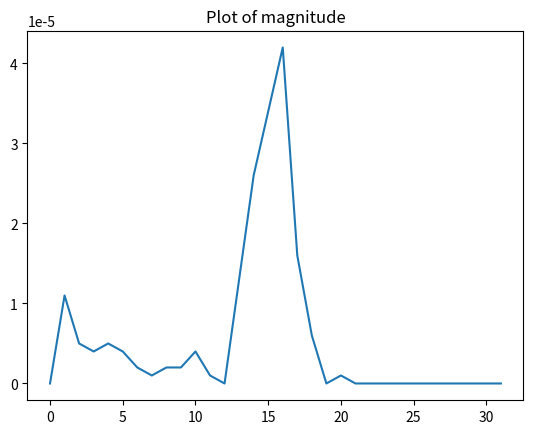
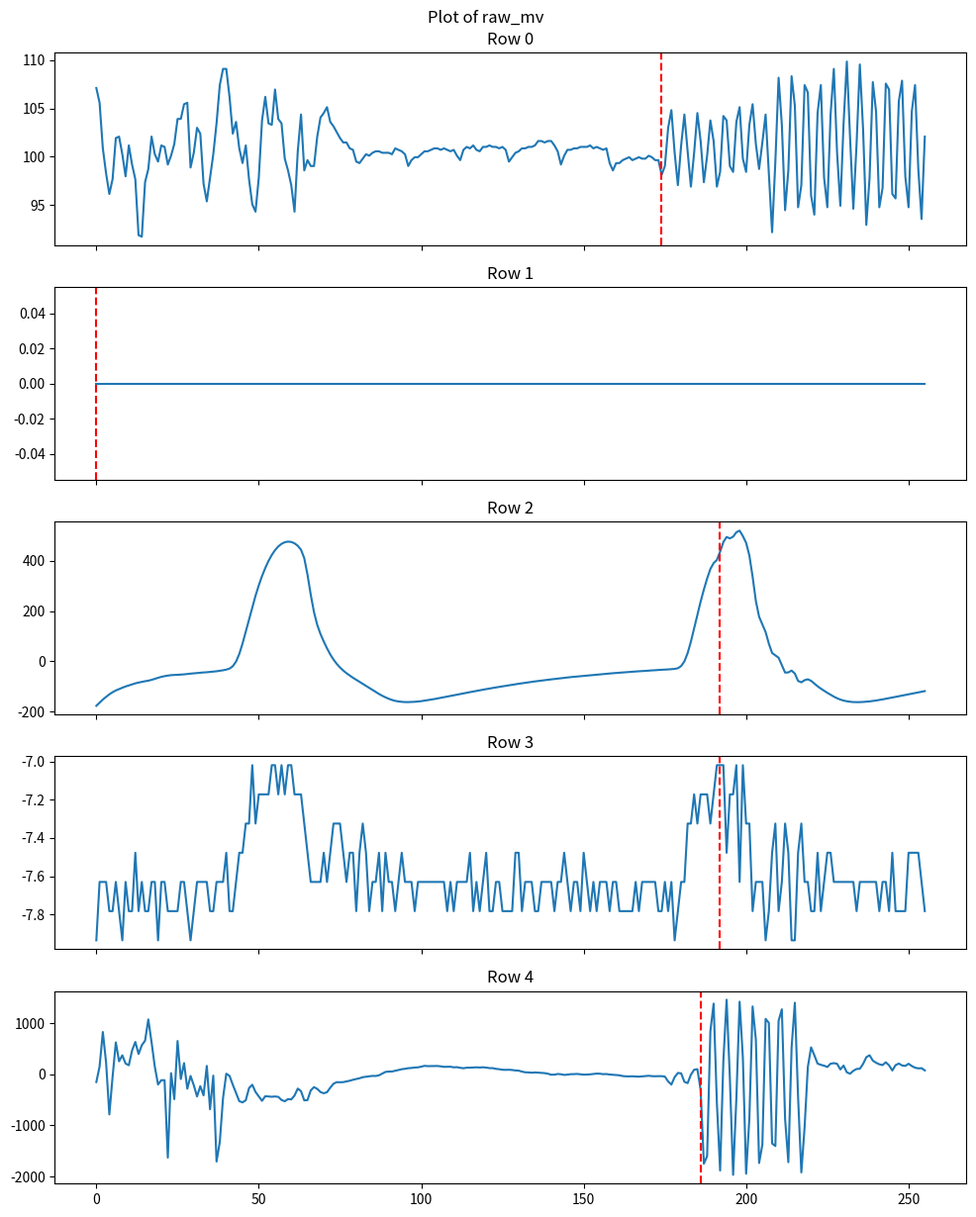
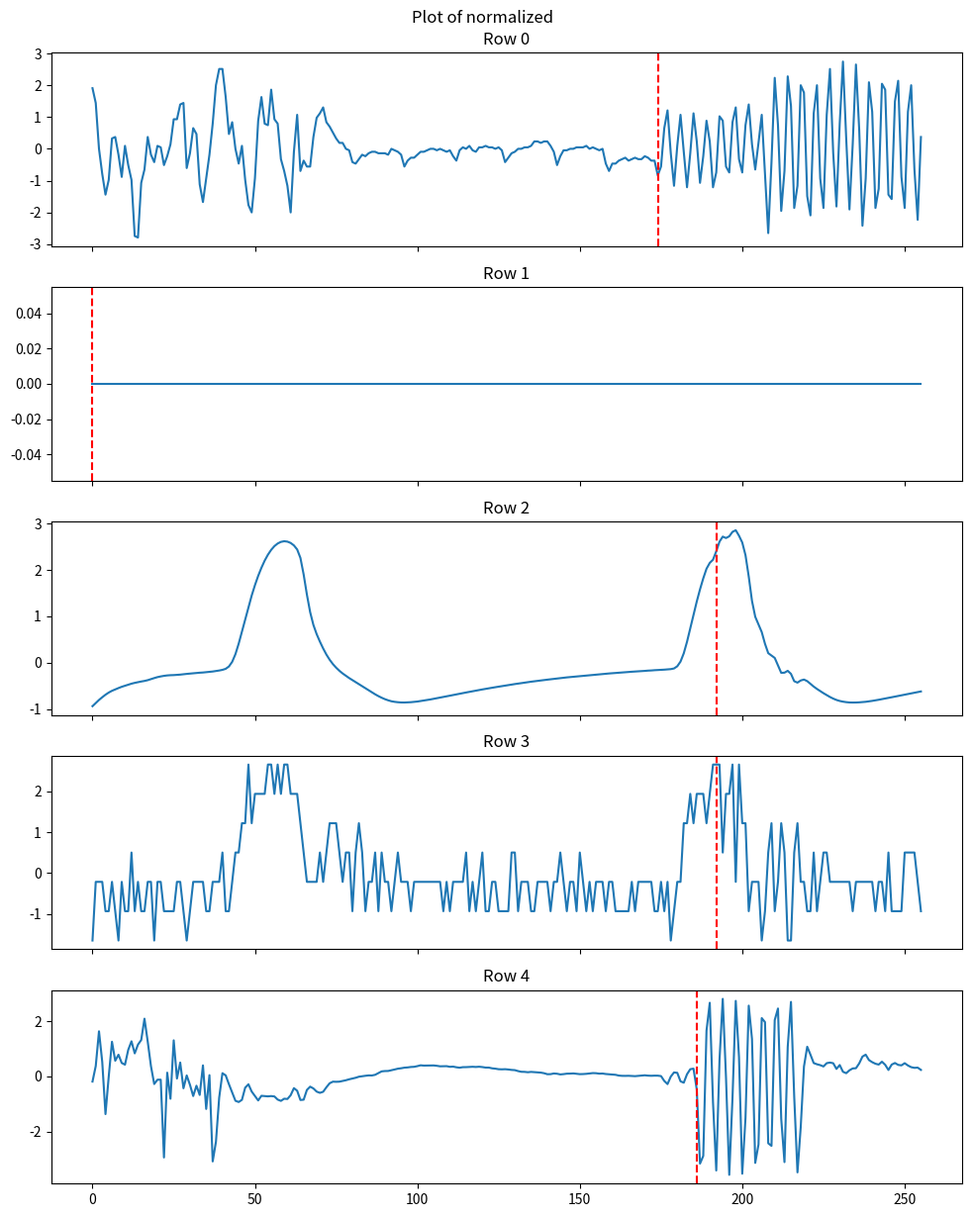
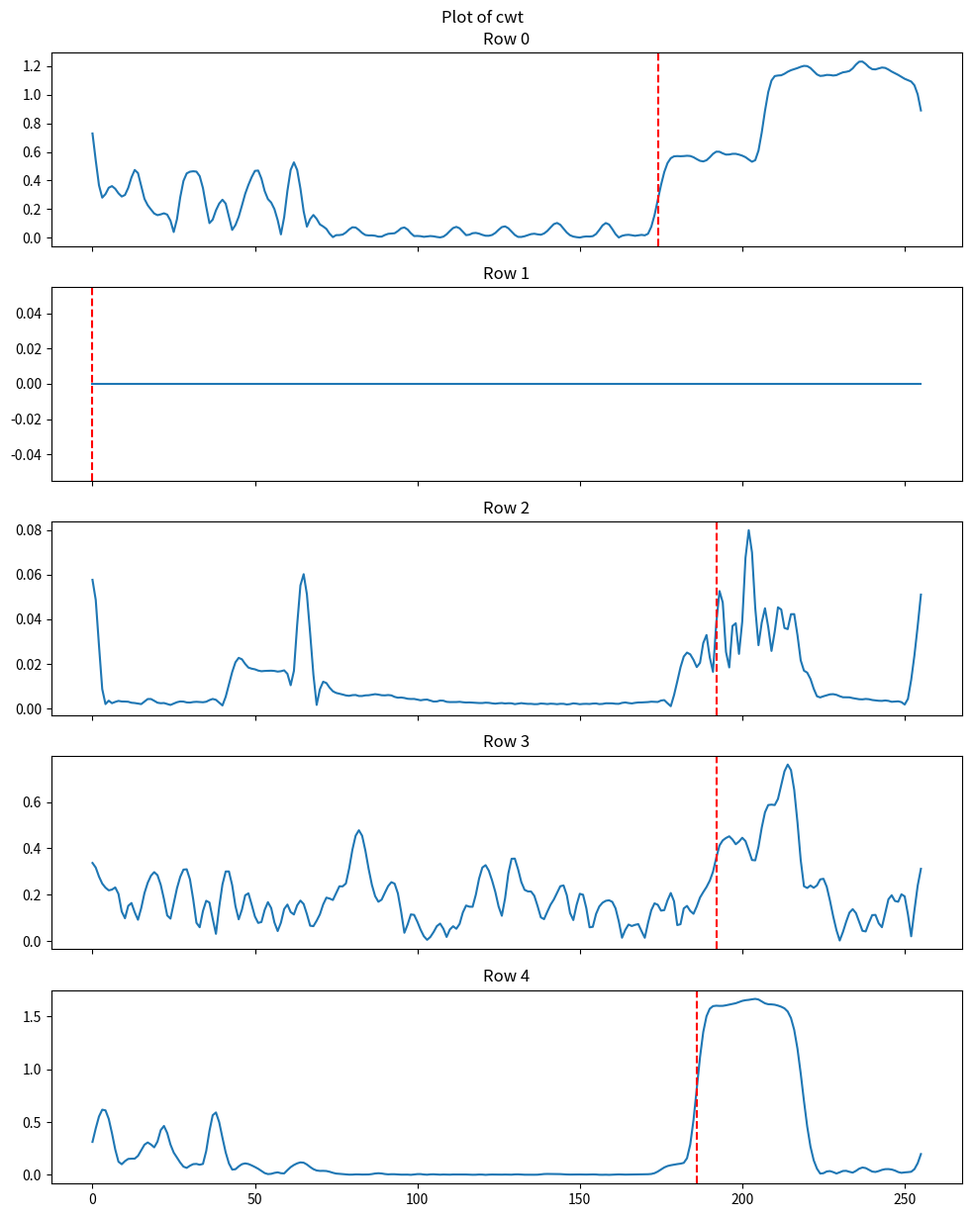
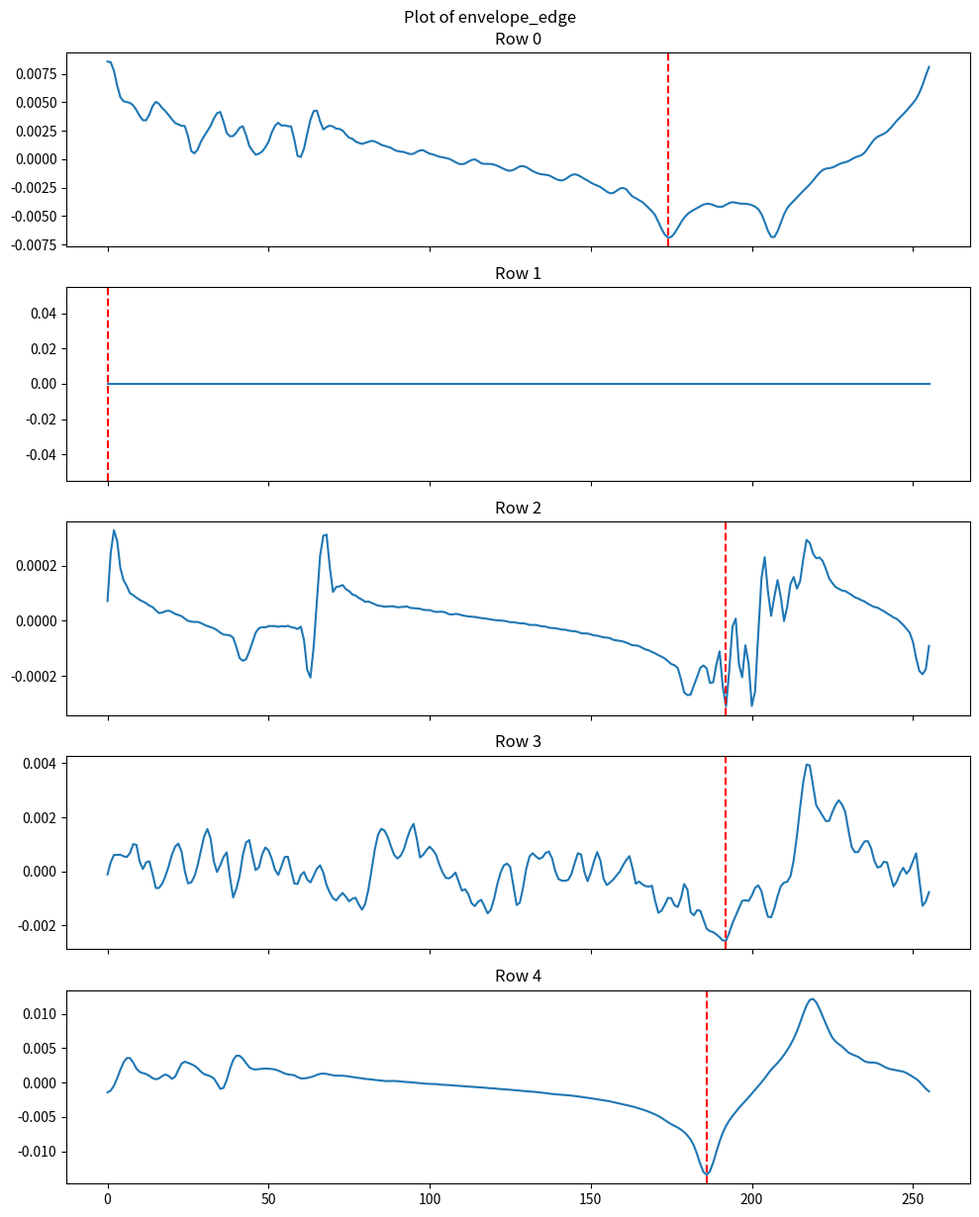

These charts were generated, in order, by the following Python code:
import matplotlib.pyplot as plt
import numpy as np
from scipy.signal import find_peaks

fs = 125_000 #Hz

def find_and_plot_envelope_edge_peaks(envelope_edge):
    """Find all peaks in an envelope-edge signal and plot them as red dots."""
    envelope_edge = np.asarray(envelope_edge)

    peak_kwargs = {"distance": 5}
    peak_kwargs["prominence"] = 1000
    peak_kwargs["height"] = np.max(envelope_edge) * 0.71

    peak_indices, _ = find_peaks(envelope_edge, **peak_kwargs)
    plt.plot(peak_indices, -envelope_edge[peak_indices], "ro", label="Peaks")
    return peak_indices

def plot_idx_line(idx, color="red", label=None):
    """Plot one vertical line at the specified index."""
    plt.axvline(x=idx, color=color, linestyle="--", label=label)

dump = {
	"magnitude" : [0.000000,0.000011,0.000005,0.000004,0.000005,0.000004,0.000002,0.000001,0.000002,0.000002,0.000004,0.000001,0.000000,0.000013,0.000026,0.000034,0.000042,0.000016,0.000006,0.000000,0.000001,0.000000,0.000000,0.000000,0.000000,0.000000,0.000000,0.000000,0.000000,0.000000,0.000000,0.000000]
,	"raw_mv" : [
	[107.125205,105.599205,100.868606,98.274406,96.138000,97.664001,101.936805,102.089401,100.258201,97.969200,101.173805,99.190002,97.664001,91.865203,91.712600,97.358802,98.732200,102.089401,100.258201,99.495201,101.173805,101.021202,99.190002,100.105606,101.326400,103.920600,103.920600,105.446601,105.599205,98.884803,100.410804,103.005004,102.394599,97.206199,95.375000,97.816604,100.258201,103.462806,107.430404,109.109001,109.109001,106.209602,102.394599,103.615402,100.868606,99.342605,101.173805,97.664001,95.069801,94.306800,97.816604,103.768005,106.209602,103.462806,103.310203,106.972602,103.920600,103.462806,99.800399,98.579605,97.053604,94.306800,100.563400,104.378402,98.579605,99.647804,99.037406,99.037406,102.089401,104.073204,104.531005,105.141403,103.615402,103.157600,102.547203,101.936805,101.479003,101.479003,100.868606,100.716003,99.495201,99.342605,99.800399,100.258201,100.105606,100.410804,100.563400,100.563400,100.410804,100.410804,100.410804,100.258201,100.868606,100.716003,100.563400,100.258201,99.037406,99.647804,99.953002,99.953002,100.258201,100.563400,100.563400,100.716003,100.868606,100.868606,100.716003,100.868606,100.716003,100.563400,100.716003,100.105606,99.647804,100.716003,101.021202,100.868606,101.173805,100.716003,100.563400,101.021202,101.021202,101.173805,101.021202,101.021202,100.868606,101.021202,100.716003,99.495201,99.953002,100.410804,100.563400,100.868606,100.868606,101.021202,101.021202,101.173805,101.631607,101.631607,101.479003,101.631607,101.631607,101.173805,100.563400,99.190002,100.105606,100.716003,100.716003,100.868606,100.868606,101.021202,101.021202,101.021202,101.173805,100.868606,101.021202,100.868606,100.716003,100.868606,99.342605,98.579605,99.342605,99.342605,99.647804,99.800399,99.953002,99.647804,99.800399,99.953002,99.800399,99.800399,100.105606,99.953002,99.647804,99.647804,98.121803,99.037406,103.005004,104.836204,100.410804,97.053604,101.173805,104.378402,100.563400,96.901001,100.410804,104.531005,101.631607,97.358802,100.105606,103.768005,101.631607,96.901001,98.427001,104.225807,103.768005,99.037406,98.427001,103.615402,105.141403,99.800399,98.427001,103.310203,105.446601,101.326400,98.732200,101.479003,104.378402,98.274406,92.170402,99.495201,108.193405,103.310203,94.459404,98.579605,108.346000,105.294006,94.764602,97.053604,107.430404,106.667404,95.985404,94.001602,104.531005,107.430404,97.816604,94.764602,104.378402,109.109001,100.410804,94.917205,103.462806,109.872001,101.936805,94.611999,101.326400,109.566803,102.852401,92.933403,97.816604,107.735603,104.683601,94.764602,96.748405,107.583000,106.972602,96.138000,95.680206,105.751800,107.888206,97.969200,94.764602,104.683601,107.430404,98.732200,93.543800,102.089401],
	[0.000000,0.000000,0.000000,0.000000,0.000000,0.000000,0.000000,0.000000,0.000000,0.000000,0.000000,0.000000,0.000000,0.000000,0.000000,0.000000,0.000000,0.000000,0.000000,0.000000,0.000000,0.000000,0.000000,0.000000,0.000000,0.000000,0.000000,0.000000,0.000000,0.000000,0.000000,0.000000,0.000000,0.000000,0.000000,0.000000,0.000000,0.000000,0.000000,0.000000,0.000000,0.000000,0.000000,0.000000,0.000000,0.000000,0.000000,0.000000,0.000000,0.000000,0.000000,0.000000,0.000000,0.000000,0.000000,0.000000,0.000000,0.000000,0.000000,0.000000,0.000000,0.000000,0.000000,0.000000,0.000000,0.000000,0.000000,0.000000,0.000000,0.000000,0.000000,0.000000,0.000000,0.000000,0.000000,0.000000,0.000000,0.000000,0.000000,0.000000,0.000000,0.000000,0.000000,0.000000,0.000000,0.000000,0.000000,0.000000,0.000000,0.000000,0.000000,0.000000,0.000000,0.000000,0.000000,0.000000,0.000000,0.000000,0.000000,0.000000,0.000000,0.000000,0.000000,0.000000,0.000000,0.000000,0.000000,0.000000,0.000000,0.000000,0.000000,0.000000,0.000000,0.000000,0.000000,0.000000,0.000000,0.000000,0.000000,0.000000,0.000000,0.000000,0.000000,0.000000,0.000000,0.000000,0.000000,0.000000,0.000000,0.000000,0.000000,0.000000,0.000000,0.000000,0.000000,0.000000,0.000000,0.000000,0.000000,0.000000,0.000000,0.000000,0.000000,0.000000,0.000000,0.000000,0.000000,0.000000,0.000000,0.000000,0.000000,0.000000,0.000000,0.000000,0.000000,0.000000,0.000000,0.000000,0.000000,0.000000,0.000000,0.000000,0.000000,0.000000,0.000000,0.000000,0.000000,0.000000,0.000000,0.000000,0.000000,0.000000,0.000000,0.000000,0.000000,0.000000,0.000000,0.000000,0.000000,0.000000,0.000000,0.000000,0.000000,0.000000,0.000000,0.000000,0.000000,0.000000,0.000000,0.000000,0.000000,0.000000,0.000000,0.000000,0.000000,0.000000,0.000000,0.000000,0.000000,0.000000,0.000000,0.000000,0.000000,0.000000,0.000000,0.000000,0.000000,0.000000,0.000000,0.000000,0.000000,0.000000,0.000000,0.000000,0.000000,0.000000,0.000000,0.000000,0.000000,0.000000,0.000000,0.000000,0.000000,0.000000,0.000000,0.000000,0.000000,0.000000,0.000000,0.000000,0.000000,0.000000,0.000000,0.000000,0.000000,0.000000,0.000000,0.000000,0.000000,0.000000,0.000000,0.000000,0.000000,0.000000,0.000000,0.000000,0.000000,0.000000,0.000000,0.000000,0.000000,0.000000,0.000000,0.000000,0.000000,0.000000],
	[-176.710800,-164.044998,-151.989608,-141.307601,-131.236007,-122.690406,-115.670806,-110.177200,-104.836204,-99.800399,-95.527603,-91.102203,-87.439804,-84.235206,-81.488403,-78.894203,-76.605201,-73.553199,-69.280403,-65.312805,-61.497802,-58.751003,-56.462001,-54.783401,-53.867801,-53.410003,-52.494400,-51.578800,-50.052803,-48.679401,-47.458602,-46.237800,-45.169601,-43.948802,-43.185802,-41.965000,-41.049400,-39.218200,-37.234401,-35.250602,-32.656402,-28.536201,-19.227600,-0.763000,29.604400,71.111602,119.180603,168.775604,216.692001,261.861602,303.063598,339.992797,372.191406,400.422424,423.922821,443.150421,457.952606,468.329406,474.738616,477.332824,475.806823,470.465820,460.699401,444.676422,411.257019,345.333801,265.676605,196.091003,145.275207,108.956405,79.199401,52.189201,27.925800,7.477400,-9.766400,-24.110801,-36.318801,-47.000801,-56.309402,-65.160202,-73.248001,-81.793602,-89.576202,-97.511405,-105.599205,-113.687004,-121.622207,-129.557403,-136.729599,-143.138809,-148.785003,-153.363006,-157.178009,-159.467010,-160.993011,-161.908599,-162.061203,-161.603408,-160.840408,-159.619598,-158.246200,-156.262405,-154.583801,-152.447402,-150.005798,-147.564209,-145.122604,-142.833602,-140.391998,-137.492599,-135.051010,-132.456802,-129.862609,-127.573600,-124.826805,-122.385200,-119.943603,-117.349403,-115.060401,-112.618804,-110.329803,-108.193405,-105.751800,-103.615402,-101.326400,-99.342605,-97.358802,-95.069801,-93.238601,-91.102203,-88.965805,-87.287200,-85.303405,-83.319602,-81.488403,-79.657203,-77.978599,-76.300003,-74.926605,-73.095405,-71.569404,-70.043403,-68.364799,-66.838798,-65.465400,-63.939403,-62.566001,-61.345203,-60.124401,-58.598403,-57.377601,-56.156803,-54.936000,-53.715202,-52.647003,-51.426200,-50.205402,-49.289802,-48.221603,-47.000801,-46.085201,-44.864402,-44.101402,-43.185802,-42.117603,-41.049400,-40.133800,-39.370800,-38.455200,-37.539600,-36.776599,-35.708400,-35.097999,-34.029800,-33.419399,-32.809001,-31.893400,-30.977800,-29.757001,-27.162801,-18.464601,0.152600,32.961601,78.589004,131.236007,185.714202,238.208602,286.430206,330.073822,368.223815,391.419006,404.084808,437.351623,475.501617,495.644805,489.998626,496.865631,514.414611,520.976440,499.154602,472.297027,421.939025,337.398620,240.650207,177.779006,147.106399,117.044204,70.653800,33.572002,23.958200,14.649601,-14.649601,-44.559200,-43.796199,-36.471401,-48.526802,-77.673400,-83.319602,-74.774002,-71.111602,-77.368202,-88.355400,-99.037406,-108.346000,-116.891601,-125.132003,-132.762008,-140.239410,-146.648605,-151.989608,-155.957199,-158.704010,-160.687805,-161.908599,-162.213806,-162.061203,-161.450805,-160.382598,-159.314407,-157.635803,-155.652008,-153.515609,-151.226608,-148.785003,-146.496002,-143.901809,-141.154998,-138.713409,-136.119201,-133.525009,-130.930801,-128.641799,-125.895004,-123.300804,-120.706604,-118.265007],
	[-7.935200,-7.630000,-7.630000,-7.630000,-7.782600,-7.782600,-7.630000,-7.782600,-7.935200,-7.630000,-7.782600,-7.782600,-7.477400,-7.782600,-7.630000,-7.782600,-7.782600,-7.630000,-7.630000,-7.935200,-7.630000,-7.630000,-7.782600,-7.782600,-7.782600,-7.782600,-7.630000,-7.630000,-7.782600,-7.935200,-7.782600,-7.630000,-7.630000,-7.630000,-7.630000,-7.782600,-7.782600,-7.630000,-7.630000,-7.630000,-7.477400,-7.782600,-7.782600,-7.630000,-7.477400,-7.477400,-7.324800,-7.324800,-7.019600,-7.324800,-7.172200,-7.172200,-7.172200,-7.172200,-7.019600,-7.019600,-7.172200,-7.019600,-7.172200,-7.019600,-7.019600,-7.172200,-7.172200,-7.172200,-7.324800,-7.477400,-7.630000,-7.630000,-7.630000,-7.630000,-7.477400,-7.630000,-7.477400,-7.324800,-7.324800,-7.324800,-7.477400,-7.630000,-7.477400,-7.477400,-7.782600,-7.477400,-7.324800,-7.477400,-7.782600,-7.630000,-7.630000,-7.477400,-7.782600,-7.477400,-7.630000,-7.630000,-7.782600,-7.630000,-7.477400,-7.630000,-7.630000,-7.630000,-7.782600,-7.630000,-7.630000,-7.630000,-7.630000,-7.630000,-7.630000,-7.630000,-7.630000,-7.630000,-7.782600,-7.630000,-7.782600,-7.630000,-7.630000,-7.630000,-7.630000,-7.477400,-7.782600,-7.630000,-7.782600,-7.630000,-7.477400,-7.782600,-7.782600,-7.630000,-7.630000,-7.782600,-7.782600,-7.782600,-7.782600,-7.477400,-7.477400,-7.782600,-7.630000,-7.630000,-7.630000,-7.782600,-7.782600,-7.630000,-7.630000,-7.630000,-7.630000,-7.782600,-7.630000,-7.630000,-7.477400,-7.630000,-7.782600,-7.630000,-7.630000,-7.782600,-7.477400,-7.630000,-7.782600,-7.630000,-7.782600,-7.630000,-7.630000,-7.630000,-7.782600,-7.630000,-7.630000,-7.782600,-7.782600,-7.782600,-7.782600,-7.782600,-7.630000,-7.782600,-7.630000,-7.630000,-7.630000,-7.630000,-7.630000,-7.782600,-7.782600,-7.630000,-7.782600,-7.630000,-7.935200,-7.782600,-7.630000,-7.630000,-7.324800,-7.324800,-7.172200,-7.324800,-7.172200,-7.172200,-7.172200,-7.324800,-7.172200,-7.019600,-7.019600,-7.019600,-7.477400,-7.172200,-7.172200,-7.019600,-7.630000,-7.019600,-7.324800,-7.324800,-7.782600,-7.630000,-7.630000,-7.630000,-7.935200,-7.782600,-7.477400,-7.324800,-7.782600,-7.630000,-7.324800,-7.477400,-7.935200,-7.935200,-7.477400,-7.324800,-7.630000,-7.630000,-7.782600,-7.782600,-7.477400,-7.782600,-7.630000,-7.477400,-7.477400,-7.630000,-7.630000,-7.630000,-7.630000,-7.630000,-7.630000,-7.630000,-7.782600,-7.630000,-7.630000,-7.630000,-7.630000,-7.630000,-7.630000,-7.782600,-7.630000,-7.630000,-7.782600,-7.477400,-7.782600,-7.782600,-7.782600,-7.782600,-7.477400,-7.477400,-7.477400,-7.477400,-7.630000,-7.782600],
	[-150.463607,152.752609,829.686218,234.241012,-784.364013,-51.273601,625.965209,255.910202,373.107025,212.266601,178.694610,468.176818,634.968627,399.659423,570.723999,660.147644,1075.372192,630.238037,148.632400,-198.227401,-113.992202,-113.839607,-1630.073242,23.195199,-485.115417,653.738403,-90.949600,220.354400,-281.394409,-30.825201,-213.640014,-432.468414,-231.189010,-411.714813,165.265808,-684.258422,-25.331600,-1706.678466,-1325.178466,-462.072814,12.971000,-29.909601,-202.347610,-363.951019,-524.944030,-548.902221,-506.326812,-269.339019,-203.415802,-344.723419,-431.705413,-518.077026,-427.890411,-434.299621,-438.725006,-433.078826,-440.403625,-501.443603,-526.927795,-484.505004,-489.693420,-416.140228,-278.037200,-329.768615,-509.684021,-503.427429,-313.440399,-249.348403,-284.598999,-346.096801,-370.055023,-349.301422,-261.403808,-183.272613,-152.142211,-154.583801,-151.989608,-137.950408,-124.521606,-106.209602,-92.017799,-76.300003,-55.699001,-46.237800,-37.692199,-30.214801,-31.588201,-18.617200,15.412600,48.374202,54.630802,56.156803,70.195999,85.303405,100.868606,109.109001,120.554000,125.437202,133.982803,137.340011,150.768798,166.791809,161.145599,162.671600,165.723602,164.197601,157.178009,147.106399,148.174606,150.005798,137.492599,141.154998,128.489212,120.096206,130.473007,131.083404,135.508804,138.103012,134.135406,139.018600,132.304199,122.537803,121.927406,107.888206,101.173805,90.644401,88.050201,90.644401,85.150802,76.757804,72.637603,54.020401,40.439003,38.760402,31.740800,38.150001,34.029800,30.367401,24.263401,12.513200,-6.714400,-5.646200,7.324800,2.441600,-10.834600,-5.035799,3.662400,4.883200,8.545599,2.594200,-5.493600,-3.815000,0.610400,8.850800,14.954800,12.665800,4.120200,6.256600,-3.052000,-7.782600,-13.123600,-18.312000,-33.266799,-38.607799,-39.370800,-37.692199,-41.965000,-44.864402,-38.760402,-30.825201,-27.925800,-34.640201,-37.387001,-34.792800,-35.250602,-43.185802,-138.560806,-199.600799,-53.562603,27.773201,20.295801,-145.427810,-172.285400,-7.324800,90.644401,101.784202,-303.368804,-1749.711669,-1599.858398,842.352050,1385.608032,-555.463989,-1883.389282,271.933197,1461.908081,-71.111602,-1968.540039,-468.787231,1422.689819,330.531616,-1946.413085,-860.053649,1329.756469,679.375244,-1735.977661,-1377.062500,1087.122436,1008.838623,-1353.409423,-1403.462280,1049.277587,1273.752197,-874.855834,-1720.107299,526.012207,1403.004394,-449.864807,-1920.318481,-1038.137817,143.596603,528.911621,374.175201,210.435409,186.935012,169.996398,144.207000,208.756805,219.896606,207.536010,96.138000,172.285400,40.744201,12.971000,69.432998,105.446601,109.719406,204.026214,336.330413,374.480407,269.186401,227.984405,197.311813,181.136199,237.140411,176.710800,75.689605,180.525802,211.656204,174.879608,165.418411,208.146408,163.129409,130.320404,117.196807,121.469604,77.520805]
],
"normalized" : [
	[1.907164,1.442180,0.000734,-0.789736,-1.440714,-0.975730,0.326222,0.372719,-0.185260,-0.882734,0.093730,-0.510747,-0.975730,-2.742664,-2.789164,-1.068727,-0.650243,0.372719,-0.185260,-0.417751,0.093730,0.047231,-0.510747,-0.231756,0.140227,0.930698,0.930698,1.395681,1.442180,-0.603743,-0.138760,0.651710,0.465715,-1.115226,-1.673205,-0.929231,-0.185260,0.791205,2.000160,2.511640,2.511640,1.628173,0.465715,0.837702,0.000734,-0.464248,0.093730,-0.975730,-1.766201,-1.998693,-0.929231,0.884201,1.628173,0.791205,0.744706,1.860664,0.930698,0.791205,-0.324755,-0.696740,-1.161723,-1.998693,-0.092263,1.070193,-0.696740,-0.371252,-0.557244,-0.557244,0.372719,0.977197,1.116693,1.302685,0.837702,0.698206,0.512214,0.326222,0.186726,0.186726,0.000734,-0.045764,-0.417751,-0.464248,-0.324755,-0.185260,-0.231756,-0.138760,-0.092263,-0.092263,-0.138760,-0.138760,-0.138760,-0.185260,0.000734,-0.045764,-0.092263,-0.185260,-0.557244,-0.371252,-0.278256,-0.278256,-0.185260,-0.092263,-0.092263,-0.045764,0.000734,0.000734,-0.045764,0.000734,-0.045764,-0.092263,-0.045764,-0.231756,-0.371252,-0.045764,0.047231,0.000734,0.093730,-0.045764,-0.092263,0.047231,0.047231,0.093730,0.047231,0.047231,0.000734,0.047231,-0.045764,-0.417751,-0.278256,-0.138760,-0.092263,0.000734,0.000734,0.047231,0.047231,0.093730,0.233226,0.233226,0.186726,0.233226,0.233226,0.093730,-0.092263,-0.510747,-0.231756,-0.045764,-0.045764,0.000734,0.000734,0.047231,0.047231,0.047231,0.093730,0.000734,0.047231,0.000734,-0.045764,0.000734,-0.464248,-0.696740,-0.464248,-0.464248,-0.371252,-0.324755,-0.278256,-0.371252,-0.324755,-0.278256,-0.324755,-0.324755,-0.231756,-0.278256,-0.371252,-0.371252,-0.836235,-0.557244,0.651710,1.209689,-0.138760,-1.161723,0.093730,1.070193,-0.092263,-1.208222,-0.138760,1.116693,0.233226,-1.068727,-0.231756,0.884201,0.233226,-1.208222,-0.743239,1.023697,0.884201,-0.557244,-0.743239,0.837702,1.302685,-0.324755,-0.743239,0.744706,1.395681,0.140227,-0.650243,0.186726,1.070193,-0.789736,-2.649668,-0.417751,2.232651,0.744706,-1.952194,-0.696740,2.279148,1.349184,-1.859197,-1.161723,2.000160,1.767668,-1.487210,-2.091689,1.116693,2.000160,-0.929231,-1.859197,1.070193,2.511640,-0.138760,-1.812698,0.791205,2.744131,0.326222,-1.905697,0.140227,2.651135,0.605210,-2.417177,-0.929231,2.093156,1.163190,-1.859197,-1.254719,2.046657,1.860664,-1.440714,-1.580207,1.488677,2.139655,-0.882734,-1.859197,1.163190,2.000160,-0.650243,-2.231184,0.372719],
	[0.000000,0.000000,0.000000,0.000000,0.000000,0.000000,0.000000,0.000000,0.000000,0.000000,0.000000,0.000000,0.000000,0.000000,0.000000,0.000000,0.000000,0.000000,0.000000,0.000000,0.000000,0.000000,0.000000,0.000000,0.000000,0.000000,0.000000,0.000000,0.000000,0.000000,0.000000,0.000000,0.000000,0.000000,0.000000,0.000000,0.000000,0.000000,0.000000,0.000000,0.000000,0.000000,0.000000,0.000000,0.000000,0.000000,0.000000,0.000000,0.000000,0.000000,0.000000,0.000000,0.000000,0.000000,0.000000,0.000000,0.000000,0.000000,0.000000,0.000000,0.000000,0.000000,0.000000,0.000000,0.000000,0.000000,0.000000,0.000000,0.000000,0.000000,0.000000,0.000000,0.000000,0.000000,0.000000,0.000000,0.000000,0.000000,0.000000,0.000000,0.000000,0.000000,0.000000,0.000000,0.000000,0.000000,0.000000,0.000000,0.000000,0.000000,0.000000,0.000000,0.000000,0.000000,0.000000,0.000000,0.000000,0.000000,0.000000,0.000000,0.000000,0.000000,0.000000,0.000000,0.000000,0.000000,0.000000,0.000000,0.000000,0.000000,0.000000,0.000000,0.000000,0.000000,0.000000,0.000000,0.000000,0.000000,0.000000,0.000000,0.000000,0.000000,0.000000,0.000000,0.000000,0.000000,0.000000,0.000000,0.000000,0.000000,0.000000,0.000000,0.000000,0.000000,0.000000,0.000000,0.000000,0.000000,0.000000,0.000000,0.000000,0.000000,0.000000,0.000000,0.000000,0.000000,0.000000,0.000000,0.000000,0.000000,0.000000,0.000000,0.000000,0.000000,0.000000,0.000000,0.000000,0.000000,0.000000,0.000000,0.000000,0.000000,0.000000,0.000000,0.000000,0.000000,0.000000,0.000000,0.000000,0.000000,0.000000,0.000000,0.000000,0.000000,0.000000,0.000000,0.000000,0.000000,0.000000,0.000000,0.000000,0.000000,0.000000,0.000000,0.000000,0.000000,0.000000,0.000000,0.000000,0.000000,0.000000,0.000000,0.000000,0.000000,0.000000,0.000000,0.000000,0.000000,0.000000,0.000000,0.000000,0.000000,0.000000,0.000000,0.000000,0.000000,0.000000,0.000000,0.000000,0.000000,0.000000,0.000000,0.000000,0.000000,0.000000,0.000000,0.000000,0.000000,0.000000,0.000000,0.000000,0.000000,0.000000,0.000000,0.000000,0.000000,0.000000,0.000000,0.000000,0.000000,0.000000,0.000000,0.000000,0.000000,0.000000,0.000000,0.000000,0.000000,0.000000,0.000000,0.000000,0.000000,0.000000,0.000000,0.000000,0.000000,0.000000,0.000000,0.000000,0.000000,0.000000,0.000000,0.000000,0.000000,0.000000,0.000000],
	[-0.939924,-0.870913,-0.805228,-0.747025,-0.692149,-0.645587,-0.607340,-0.577407,-0.548306,-0.520868,-0.497587,-0.473474,-0.453519,-0.436059,-0.421092,-0.406958,-0.394486,-0.377856,-0.354576,-0.332958,-0.312171,-0.297205,-0.284733,-0.275587,-0.270598,-0.268104,-0.263115,-0.258126,-0.249811,-0.242328,-0.235677,-0.229025,-0.223205,-0.216553,-0.212396,-0.205744,-0.200755,-0.190778,-0.179969,-0.169160,-0.155025,-0.132575,-0.081856,0.018750,0.184210,0.410368,0.672278,0.942503,1.203582,1.449694,1.674189,1.875403,2.050841,2.204661,2.332706,2.437470,2.518122,2.574662,2.609583,2.623718,2.615403,2.586302,2.533088,2.445785,2.263695,1.904504,1.470481,1.091335,0.814458,0.616570,0.454435,0.307267,0.175064,0.063649,-0.030306,-0.108463,-0.174980,-0.233182,-0.283901,-0.332126,-0.376194,-0.422755,-0.465160,-0.508396,-0.552463,-0.596531,-0.639767,-0.683003,-0.722081,-0.757003,-0.787767,-0.812711,-0.833497,-0.845969,-0.854284,-0.859272,-0.860104,-0.857610,-0.853452,-0.846801,-0.839317,-0.828508,-0.819362,-0.807722,-0.794418,-0.781115,-0.767812,-0.755340,-0.742036,-0.726239,-0.712935,-0.698800,-0.684666,-0.672194,-0.657227,-0.643924,-0.630621,-0.616486,-0.604014,-0.590711,-0.578239,-0.566598,-0.553295,-0.541654,-0.529182,-0.518373,-0.507564,-0.495092,-0.485115,-0.473474,-0.461834,-0.452688,-0.441879,-0.431070,-0.421092,-0.411115,-0.401969,-0.392823,-0.385340,-0.375362,-0.367047,-0.358733,-0.349587,-0.341272,-0.333789,-0.325474,-0.317991,-0.311340,-0.304688,-0.296373,-0.289722,-0.283070,-0.276418,-0.269767,-0.263946,-0.257295,-0.250643,-0.245654,-0.239834,-0.233182,-0.228193,-0.221542,-0.217384,-0.212396,-0.206575,-0.200755,-0.195766,-0.191609,-0.186620,-0.181632,-0.177474,-0.171654,-0.168328,-0.162508,-0.159182,-0.155856,-0.150868,-0.145879,-0.139227,-0.125092,-0.077699,0.023738,0.202503,0.451109,0.737964,1.034795,1.320818,1.583560,1.821358,2.029223,2.155605,2.224616,2.405875,2.613740,2.723493,2.692729,2.730145,2.825763,2.861516,2.742617,2.596280,2.321897,1.861268,1.334121,0.991559,0.824436,0.660638,0.407873,0.205828,0.153446,0.102727,-0.056912,-0.219879,-0.215721,-0.175811,-0.241497,-0.400306,-0.431070,-0.384508,-0.364553,-0.398643,-0.458508,-0.516711,-0.567430,-0.613991,-0.658890,-0.700463,-0.741205,-0.776126,-0.805228,-0.826845,-0.841812,-0.852621,-0.859272,-0.860935,-0.860104,-0.856778,-0.850958,-0.845138,-0.835992,-0.825183,-0.813542,-0.801070,-0.787767,-0.775295,-0.761160,-0.746194,-0.732890,-0.718756,-0.704621,-0.690486,-0.678014,-0.663048,-0.648913,-0.634778,-0.621475],
	[-1.653170,-0.216096,-0.216096,-0.216096,-0.934634,-0.934634,-0.216096,-0.934634,-1.653170,-0.216096,-0.934634,-0.934634,0.502439,-0.934634,-0.216096,-0.934634,-0.934634,-0.216096,-0.216096,-1.653170,-0.216096,-0.216096,-0.934634,-0.934634,-0.934634,-0.934634,-0.216096,-0.216096,-0.934634,-1.653170,-0.934634,-0.216096,-0.216096,-0.216096,-0.216096,-0.934634,-0.934634,-0.216096,-0.216096,-0.216096,0.502439,-0.934634,-0.934634,-0.216096,0.502439,0.502439,1.220976,1.220976,2.658050,1.220976,1.939514,1.939514,1.939514,1.939514,2.658050,2.658050,1.939514,2.658050,1.939514,2.658050,2.658050,1.939514,1.939514,1.939514,1.220976,0.502439,-0.216096,-0.216096,-0.216096,-0.216096,0.502439,-0.216096,0.502439,1.220976,1.220976,1.220976,0.502439,-0.216096,0.502439,0.502439,-0.934634,0.502439,1.220976,0.502439,-0.934634,-0.216096,-0.216096,0.502439,-0.934634,0.502439,-0.216096,-0.216096,-0.934634,-0.216096,0.502439,-0.216096,-0.216096,-0.216096,-0.934634,-0.216096,-0.216096,-0.216096,-0.216096,-0.216096,-0.216096,-0.216096,-0.216096,-0.216096,-0.934634,-0.216096,-0.934634,-0.216096,-0.216096,-0.216096,-0.216096,0.502439,-0.934634,-0.216096,-0.934634,-0.216096,0.502439,-0.934634,-0.934634,-0.216096,-0.216096,-0.934634,-0.934634,-0.934634,-0.934634,0.502439,0.502439,-0.934634,-0.216096,-0.216096,-0.216096,-0.934634,-0.934634,-0.216096,-0.216096,-0.216096,-0.216096,-0.934634,-0.216096,-0.216096,0.502439,-0.216096,-0.934634,-0.216096,-0.216096,-0.934634,0.502439,-0.216096,-0.934634,-0.216096,-0.934634,-0.216096,-0.216096,-0.216096,-0.934634,-0.216096,-0.216096,-0.934634,-0.934634,-0.934634,-0.934634,-0.934634,-0.216096,-0.934634,-0.216096,-0.216096,-0.216096,-0.216096,-0.216096,-0.934634,-0.934634,-0.216096,-0.934634,-0.216096,-1.653170,-0.934634,-0.216096,-0.216096,1.220976,1.220976,1.939514,1.220976,1.939514,1.939514,1.939514,1.220976,1.939514,2.658050,2.658050,2.658050,0.502439,1.939514,1.939514,2.658050,-0.216096,2.658050,1.220976,1.220976,-0.934634,-0.216096,-0.216096,-0.216096,-1.653170,-0.934634,0.502439,1.220976,-0.934634,-0.216096,1.220976,0.502439,-1.653170,-1.653170,0.502439,1.220976,-0.216096,-0.216096,-0.934634,-0.934634,0.502439,-0.934634,-0.216096,0.502439,0.502439,-0.216096,-0.216096,-0.216096,-0.216096,-0.216096,-0.216096,-0.216096,-0.934634,-0.216096,-0.216096,-0.216096,-0.216096,-0.216096,-0.216096,-0.934634,-0.216096,-0.216096,-0.934634,0.502439,-0.934634,-0.934634,-0.934634,-0.934634,0.502439,0.502439,0.502439,0.502439,-0.216096,-0.934634],
	[-0.188380,0.376695,1.638235,0.528558,-1.369723,-0.003529,1.258579,0.568941,0.787350,0.487606,0.425041,0.964523,1.275358,0.836833,1.155631,1.322282,2.096098,1.266542,0.369017,-0.277393,-0.120412,-0.120127,-2.945795,0.135251,-0.812041,1.310337,-0.077469,0.502679,-0.432384,0.034578,-0.306116,-0.713927,-0.338821,-0.675250,0.400015,-1.183165,0.044816,-3.088557,-2.377590,-0.769098,0.116197,0.036284,-0.285072,-0.586237,-0.886265,-0.930914,-0.851570,-0.409918,-0.287062,-0.550405,-0.712505,-0.873468,-0.705395,-0.717340,-0.725587,-0.715065,-0.728715,-0.842470,-0.889962,-0.810903,-0.820572,-0.683498,-0.426128,-0.522535,-0.857827,-0.846167,-0.492105,-0.372663,-0.438356,-0.552964,-0.597613,-0.558936,-0.395129,-0.249523,-0.191508,-0.196059,-0.191224,-0.165060,-0.140034,-0.105908,-0.079460,-0.050168,-0.011776,0.005855,0.021781,0.035716,0.033156,0.057329,0.120747,0.182175,0.193835,0.196679,0.222842,0.250996,0.280004,0.295361,0.316690,0.325790,0.341716,0.347972,0.372998,0.402859,0.392337,0.395181,0.400868,0.398024,0.384943,0.366173,0.368164,0.371576,0.348257,0.355082,0.331478,0.315837,0.335175,0.336312,0.344560,0.349394,0.342000,0.351101,0.338588,0.320387,0.319249,0.293086,0.280573,0.260950,0.256115,0.260950,0.250712,0.235071,0.227392,0.192697,0.167387,0.164258,0.151177,0.163121,0.155442,0.148617,0.137242,0.115344,0.079511,0.081502,0.105675,0.096574,0.071833,0.082639,0.098849,0.101125,0.107950,0.096859,0.081786,0.084915,0.093162,0.108519,0.119894,0.115628,0.099703,0.103684,0.086336,0.077520,0.067567,0.057898,0.030028,0.020074,0.018652,0.021781,0.013818,0.008414,0.019790,0.034578,0.039981,0.027468,0.022349,0.027184,0.026331,0.011543,-0.166198,-0.279953,-0.007795,0.143783,0.129848,-0.178995,-0.229048,0.078374,0.260950,0.281710,-0.473336,-3.168754,-2.889486,1.661839,2.674256,-0.943143,-3.417877,0.598802,2.816450,-0.040499,-3.576565,-0.781611,2.743362,0.708006,-3.535328,-1.510779,2.570171,1.358114,-3.143159,-2.474281,2.117996,1.972106,-2.430201,-2.523480,2.047468,2.465801,-1.538364,-3.113583,1.072306,2.706676,-0.746347,-3.486699,-1.842658,0.359632,1.077709,0.789341,0.484194,0.440398,0.408831,0.360770,0.481065,0.501826,0.478790,0.271188,0.413097,0.167955,0.116197,0.221420,0.288535,0.296498,0.472249,0.718813,0.789909,0.593683,0.516898,0.459736,0.429591,0.533961,0.421344,0.233080,0.428454,0.486469,0.417931,0.400300,0.479928,0.396034,0.334891,0.310433,0.318396,0.236493]
],
"cwt" : [
	[0.729443,0.540622,0.366622,0.280088,0.305226,0.349410,0.360896,0.342301,0.310379,0.287982,0.298942,0.348637,0.422094,0.474026,0.452268,0.361583,0.271558,0.227037,0.197142,0.169036,0.157545,0.163002,0.170472,0.161435,0.119058,0.039456,0.129162,0.282183,0.397153,0.449924,0.461753,0.464776,0.462267,0.430536,0.347140,0.217907,0.101817,0.126170,0.191229,0.238670,0.265512,0.238426,0.147075,0.054300,0.088105,0.146051,0.224792,0.306980,0.369826,0.423926,0.467462,0.469961,0.413489,0.326313,0.269942,0.245979,0.199885,0.123035,0.022849,0.143409,0.327559,0.474727,0.527105,0.473869,0.344328,0.184061,0.077186,0.130042,0.158903,0.131555,0.092841,0.078492,0.061274,0.027663,0.003900,0.017602,0.018019,0.021531,0.036207,0.057588,0.072656,0.070989,0.054237,0.032912,0.018476,0.015679,0.015972,0.013460,0.007084,0.007217,0.018577,0.026761,0.028751,0.030977,0.046207,0.065605,0.071401,0.056985,0.030856,0.011166,0.011912,0.010256,0.005825,0.008823,0.011169,0.009156,0.004808,0.001653,0.007070,0.023269,0.046456,0.067449,0.075557,0.065504,0.041538,0.017655,0.020691,0.031153,0.033312,0.028190,0.019710,0.013438,0.013234,0.018856,0.033183,0.054882,0.073980,0.078945,0.065916,0.041935,0.018990,0.005247,0.005012,0.009907,0.017287,0.024938,0.027531,0.023289,0.020382,0.029345,0.046860,0.071357,0.094716,0.102955,0.090048,0.063200,0.035704,0.016794,0.007679,0.003605,0.000840,0.005930,0.008569,0.007886,0.010482,0.025374,0.054074,0.085868,0.102332,0.092079,0.060594,0.025023,0.001108,0.012916,0.018338,0.020110,0.017016,0.012964,0.016571,0.019564,0.016115,0.027305,0.076166,0.157931,0.261996,0.368911,0.459429,0.522287,0.556546,0.569368,0.570949,0.570015,0.571145,0.573279,0.571631,0.563081,0.549813,0.537916,0.533848,0.542110,0.562427,0.586688,0.602073,0.601356,0.590165,0.581553,0.582259,0.586865,0.586955,0.581498,0.574009,0.563539,0.546972,0.531598,0.542397,0.609575,0.736203,0.887789,1.018614,1.099800,1.131211,1.135104,1.136910,1.147378,1.161596,1.172356,1.179598,1.187297,1.196284,1.202684,1.200980,1.187620,1.164926,1.142755,1.132175,1.134345,1.139329,1.138573,1.135064,1.137871,1.148177,1.157426,1.161067,1.166885,1.184877,1.211801,1.231935,1.232800,1.216021,1.194053,1.179635,1.177921,1.184900,1.191061,1.188498,1.176983,1.162807,1.150809,1.139479,1.125822,1.112178,1.102792,1.093082,1.066668,1.003501,0.890508],
	[0.000000,0.000000,0.000000,0.000000,0.000000,0.000000,0.000000,0.000000,0.000000,0.000000,0.000000,0.000000,0.000000,0.000000,0.000000,0.000000,0.000000,0.000000,0.000000,0.000000,0.000000,0.000000,0.000000,0.000000,0.000000,0.000000,0.000000,0.000000,0.000000,0.000000,0.000000,0.000000,0.000000,0.000000,0.000000,0.000000,0.000000,0.000000,0.000000,0.000000,0.000000,0.000000,0.000000,0.000000,0.000000,0.000000,0.000000,0.000000,0.000000,0.000000,0.000000,0.000000,0.000000,0.000000,0.000000,0.000000,0.000000,0.000000,0.000000,0.000000,0.000000,0.000000,0.000000,0.000000,0.000000,0.000000,0.000000,0.000000,0.000000,0.000000,0.000000,0.000000,0.000000,0.000000,0.000000,0.000000,0.000000,0.000000,0.000000,0.000000,0.000000,0.000000,0.000000,0.000000,0.000000,0.000000,0.000000,0.000000,0.000000,0.000000,0.000000,0.000000,0.000000,0.000000,0.000000,0.000000,0.000000,0.000000,0.000000,0.000000,0.000000,0.000000,0.000000,0.000000,0.000000,0.000000,0.000000,0.000000,0.000000,0.000000,0.000000,0.000000,0.000000,0.000000,0.000000,0.000000,0.000000,0.000000,0.000000,0.000000,0.000000,0.000000,0.000000,0.000000,0.000000,0.000000,0.000000,0.000000,0.000000,0.000000,0.000000,0.000000,0.000000,0.000000,0.000000,0.000000,0.000000,0.000000,0.000000,0.000000,0.000000,0.000000,0.000000,0.000000,0.000000,0.000000,0.000000,0.000000,0.000000,0.000000,0.000000,0.000000,0.000000,0.000000,0.000000,0.000000,0.000000,0.000000,0.000000,0.000000,0.000000,0.000000,0.000000,0.000000,0.000000,0.000000,0.000000,0.000000,0.000000,0.000000,0.000000,0.000000,0.000000,0.000000,0.000000,0.000000,0.000000,0.000000,0.000000,0.000000,0.000000,0.000000,0.000000,0.000000,0.000000,0.000000,0.000000,0.000000,0.000000,0.000000,0.000000,0.000000,0.000000,0.000000,0.000000,0.000000,0.000000,0.000000,0.000000,0.000000,0.000000,0.000000,0.000000,0.000000,0.000000,0.000000,0.000000,0.000000,0.000000,0.000000,0.000000,0.000000,0.000000,0.000000,0.000000,0.000000,0.000000,0.000000,0.000000,0.000000,0.000000,0.000000,0.000000,0.000000,0.000000,0.000000,0.000000,0.000000,0.000000,0.000000,0.000000,0.000000,0.000000,0.000000,0.000000,0.000000,0.000000,0.000000,0.000000,0.000000,0.000000,0.000000,0.000000,0.000000,0.000000,0.000000,0.000000,0.000000,0.000000,0.000000,0.000000,0.000000,0.000000,0.000000,0.000000,0.000000],
	[0.057714,0.048730,0.028247,0.008761,0.002050,0.003586,0.002462,0.003038,0.003480,0.003217,0.003188,0.003105,0.002660,0.002529,0.002286,0.002046,0.003156,0.004319,0.004325,0.003533,0.002677,0.002443,0.002526,0.002077,0.001670,0.002285,0.002893,0.003234,0.003174,0.002813,0.002730,0.002978,0.003075,0.002962,0.002882,0.003103,0.003838,0.004354,0.003969,0.002680,0.001439,0.005322,0.010850,0.016429,0.020778,0.022765,0.022117,0.020031,0.018407,0.017915,0.017627,0.017063,0.016773,0.016903,0.016974,0.017008,0.016904,0.016616,0.016777,0.017166,0.015622,0.010505,0.016950,0.037549,0.055208,0.060252,0.051186,0.033700,0.015212,0.001692,0.008718,0.012077,0.011483,0.009387,0.007795,0.007051,0.006699,0.006341,0.005934,0.005754,0.006060,0.006127,0.005674,0.005677,0.005961,0.006011,0.006252,0.006491,0.006305,0.006016,0.005958,0.006106,0.005951,0.005283,0.004921,0.005002,0.004796,0.004439,0.004344,0.004363,0.004070,0.003762,0.003996,0.004073,0.003627,0.003187,0.003239,0.003640,0.003575,0.003071,0.002955,0.002973,0.002970,0.003075,0.002882,0.002759,0.002802,0.002699,0.002631,0.002531,0.002532,0.002685,0.002617,0.002400,0.002245,0.002420,0.002517,0.002322,0.002432,0.002405,0.002041,0.002242,0.002477,0.002284,0.002160,0.002169,0.002018,0.002041,0.002310,0.002225,0.002066,0.002243,0.002173,0.002014,0.002190,0.002175,0.001884,0.002045,0.002380,0.002237,0.001997,0.002134,0.002175,0.002096,0.002280,0.002335,0.002053,0.002134,0.002412,0.002420,0.002381,0.002199,0.002166,0.002595,0.002779,0.002522,0.002349,0.002601,0.002779,0.002795,0.002868,0.002953,0.003132,0.003061,0.003006,0.003643,0.003841,0.002425,0.001113,0.006060,0.012198,0.018565,0.023342,0.025131,0.024319,0.021862,0.018629,0.020534,0.029415,0.033000,0.023064,0.016517,0.038148,0.052695,0.047584,0.025391,0.018482,0.037044,0.038252,0.024543,0.039090,0.067602,0.079935,0.069972,0.045114,0.028436,0.038576,0.044976,0.036573,0.025871,0.034529,0.045408,0.044401,0.036143,0.035629,0.042314,0.042339,0.032937,0.021640,0.017026,0.016143,0.013343,0.008936,0.005554,0.005037,0.005556,0.005991,0.006411,0.006496,0.006203,0.005589,0.005109,0.005112,0.005072,0.004736,0.004479,0.004227,0.004170,0.004355,0.004233,0.003885,0.003733,0.003542,0.003492,0.003674,0.003496,0.003085,0.003186,0.003290,0.002933,0.001843,0.004389,0.012866,0.023897,0.036957,0.051103],
	[0.337218,0.317391,0.278513,0.248246,0.230659,0.219009,0.222318,0.231734,0.203606,0.127608,0.098626,0.151942,0.164418,0.124263,0.092255,0.142507,0.207363,0.251736,0.282303,0.297591,0.284608,0.243264,0.181274,0.110838,0.097103,0.162142,0.227808,0.277113,0.308468,0.309861,0.266431,0.180385,0.079032,0.059965,0.129688,0.174035,0.166514,0.096637,0.031612,0.147194,0.244275,0.300420,0.300557,0.241261,0.151153,0.094128,0.135865,0.197572,0.206302,0.157609,0.106182,0.078610,0.082488,0.134827,0.168102,0.142777,0.080483,0.043497,0.079673,0.138430,0.157773,0.125480,0.115017,0.154362,0.174921,0.160104,0.116406,0.066525,0.064622,0.087996,0.115583,0.158081,0.187625,0.183635,0.177412,0.207412,0.236578,0.236246,0.248588,0.313254,0.394224,0.454947,0.478219,0.454327,0.390239,0.311608,0.242928,0.193988,0.169886,0.178948,0.208792,0.237375,0.254314,0.247894,0.206073,0.127384,0.036103,0.071638,0.115300,0.113221,0.083701,0.049161,0.021078,0.005619,0.018062,0.039319,0.064828,0.075691,0.053630,0.018058,0.050244,0.064217,0.053410,0.074281,0.123758,0.153548,0.148616,0.148181,0.200626,0.270110,0.317345,0.327699,0.303679,0.261517,0.211798,0.149605,0.109279,0.184630,0.291583,0.355246,0.355891,0.310071,0.254546,0.221319,0.214631,0.213989,0.195378,0.151407,0.102822,0.094821,0.126817,0.157166,0.179531,0.207762,0.236927,0.240176,0.198127,0.121180,0.090894,0.155595,0.204234,0.200095,0.142548,0.059709,0.061818,0.117164,0.149525,0.165817,0.173941,0.176237,0.169384,0.141497,0.085272,0.014631,0.048535,0.071538,0.065163,0.070296,0.073452,0.043041,0.014547,0.078469,0.133378,0.163049,0.156793,0.131577,0.133783,0.176083,0.207554,0.171999,0.069154,0.073163,0.141033,0.152026,0.130137,0.117991,0.149753,0.187912,0.211490,0.233418,0.260743,0.299152,0.359398,0.412547,0.434681,0.444937,0.452133,0.438145,0.417968,0.429557,0.445849,0.431350,0.391847,0.349908,0.348390,0.406847,0.489505,0.555699,0.587011,0.588748,0.586876,0.613534,0.672209,0.732606,0.761645,0.737711,0.652249,0.512411,0.349467,0.236790,0.229250,0.239861,0.230258,0.240459,0.266380,0.268940,0.235045,0.174764,0.106691,0.047369,0.002723,0.039704,0.084043,0.123057,0.137936,0.120914,0.083138,0.044634,0.041840,0.079416,0.112231,0.113182,0.077035,0.060085,0.120799,0.180434,0.197816,0.173264,0.169891,0.202067,0.192957,0.115807,0.021006,0.132891,0.239097,0.311950],
	[0.312309,0.439924,0.552237,0.616605,0.610276,0.529754,0.393597,0.240966,0.124968,0.100836,0.130480,0.151282,0.153271,0.153790,0.179888,0.233096,0.285784,0.306661,0.287110,0.260568,0.314584,0.423319,0.462920,0.396491,0.287458,0.211194,0.163271,0.116685,0.078093,0.066372,0.086930,0.101886,0.103986,0.095960,0.103849,0.225276,0.415853,0.563693,0.590298,0.498523,0.351886,0.212388,0.108343,0.050474,0.053697,0.080339,0.101485,0.108830,0.102974,0.089867,0.074757,0.057907,0.037301,0.017452,0.007882,0.010153,0.018938,0.024222,0.016066,0.014034,0.045047,0.073584,0.093974,0.109110,0.118404,0.115474,0.098430,0.074647,0.054187,0.041859,0.037849,0.038477,0.036791,0.029715,0.020006,0.012711,0.009742,0.007657,0.005043,0.002486,0.002808,0.004946,0.004746,0.003413,0.003767,0.004198,0.007869,0.013224,0.015756,0.013543,0.008249,0.005277,0.006447,0.006236,0.004259,0.002567,0.002914,0.002842,0.000859,0.003760,0.007486,0.007651,0.003922,0.001896,0.005182,0.005874,0.004085,0.002287,0.003839,0.003555,0.002365,0.004031,0.004202,0.003704,0.004235,0.003722,0.002707,0.001389,0.001791,0.003746,0.003159,0.000657,0.002705,0.003589,0.003131,0.002284,0.002575,0.003400,0.002425,0.002249,0.004771,0.005271,0.003609,0.001926,0.001645,0.002076,0.001680,0.002140,0.005502,0.008279,0.009187,0.008995,0.009053,0.008849,0.007500,0.005645,0.004126,0.003274,0.003887,0.004543,0.004106,0.003305,0.003187,0.003956,0.004634,0.003828,0.001412,0.001081,0.001893,0.000663,0.002310,0.004440,0.004922,0.003892,0.002793,0.003299,0.004154,0.004353,0.004348,0.004870,0.005637,0.006441,0.008863,0.016499,0.031646,0.051733,0.070688,0.083824,0.091362,0.096841,0.102220,0.106367,0.113958,0.157937,0.289148,0.518755,0.814559,1.113456,1.351704,1.500157,1.571182,1.595767,1.599773,1.598054,1.598559,1.603665,1.610422,1.616164,1.623269,1.634265,1.645457,1.651776,1.655111,1.660326,1.664463,1.658374,1.640616,1.622301,1.613813,1.612464,1.609120,1.600899,1.590142,1.574838,1.544685,1.483074,1.370551,1.193548,0.958567,0.698187,0.457084,0.267721,0.138247,0.058819,0.012625,0.016103,0.032492,0.036210,0.026406,0.013217,0.024657,0.037232,0.038648,0.029277,0.021780,0.037854,0.059039,0.069750,0.064714,0.047881,0.031522,0.027882,0.036123,0.047510,0.054350,0.055002,0.051043,0.041305,0.027083,0.019626,0.023813,0.026213,0.029793,0.054383,0.110102,0.197438]
],
"envelope_edge" : [
	[0.008572,0.008511,0.007767,0.006471,0.005446,0.005083,0.005014,0.004945,0.004723,0.004301,0.003792,0.003418,0.003423,0.003927,0.004662,0.005042,0.004859,0.004481,0.004214,0.003868,0.003506,0.003175,0.003051,0.002937,0.002907,0.002018,0.000719,0.000510,0.000866,0.001541,0.002022,0.002481,0.002929,0.003569,0.004038,0.004153,0.003312,0.002307,0.002014,0.002032,0.002338,0.002754,0.002898,0.002138,0.001178,0.000748,0.000392,0.000486,0.000669,0.001050,0.001546,0.002348,0.002941,0.003204,0.002954,0.002968,0.002898,0.002878,0.001706,0.000290,0.000193,0.000929,0.002237,0.003471,0.004220,0.004261,0.003327,0.002608,0.002824,0.002948,0.002876,0.002681,0.002658,0.002516,0.002177,0.001885,0.001792,0.001562,0.001428,0.001342,0.001436,0.001534,0.001616,0.001548,0.001422,0.001258,0.001178,0.001089,0.001000,0.000820,0.000718,0.000665,0.000637,0.000529,0.000450,0.000483,0.000646,0.000772,0.000790,0.000627,0.000486,0.000421,0.000322,0.000215,0.000168,0.000110,0.000037,-0.000098,-0.000256,-0.000398,-0.000439,-0.000376,-0.000212,-0.000070,-0.000011,-0.000160,-0.000355,-0.000410,-0.000406,-0.000416,-0.000471,-0.000582,-0.000715,-0.000855,-0.000976,-0.001017,-0.000935,-0.000775,-0.000632,-0.000601,-0.000690,-0.000867,-0.001046,-0.001177,-0.001280,-0.001335,-0.001363,-0.001416,-0.001553,-0.001712,-0.001829,-0.001868,-0.001776,-0.001579,-0.001394,-0.001321,-0.001390,-0.001541,-0.001719,-0.001871,-0.002044,-0.002198,-0.002307,-0.002444,-0.002637,-0.002850,-0.002989,-0.002959,-0.002785,-0.002577,-0.002521,-0.002637,-0.002980,-0.003284,-0.003421,-0.003598,-0.003758,-0.004015,-0.004287,-0.004563,-0.004926,-0.005507,-0.006129,-0.006628,-0.006876,-0.006823,-0.006505,-0.006044,-0.005556,-0.005143,-0.004830,-0.004616,-0.004445,-0.004286,-0.004116,-0.003979,-0.003908,-0.003931,-0.004019,-0.004134,-0.004195,-0.004150,-0.003999,-0.003844,-0.003775,-0.003814,-0.003878,-0.003908,-0.003912,-0.003949,-0.004030,-0.004159,-0.004382,-0.004817,-0.005507,-0.006293,-0.006818,-0.006827,-0.006330,-0.005570,-0.004830,-0.004292,-0.003942,-0.003664,-0.003366,-0.003055,-0.002762,-0.002491,-0.002202,-0.001878,-0.001525,-0.001194,-0.000948,-0.000828,-0.000787,-0.000728,-0.000597,-0.000445,-0.000336,-0.000268,-0.000164,-0.000005,0.000152,0.000253,0.000358,0.000575,0.000942,0.001367,0.001731,0.001966,0.002106,0.002231,0.002426,0.002711,0.003053,0.003381,0.003674,0.003953,0.004260,0.004584,0.004918,0.005296,0.005818,0.006517,0.007340,0.008099],
	[0.000000,0.000000,0.000000,0.000000,0.000000,0.000000,0.000000,0.000000,0.000000,0.000000,0.000000,0.000000,0.000000,0.000000,0.000000,0.000000,0.000000,0.000000,0.000000,0.000000,0.000000,0.000000,0.000000,0.000000,0.000000,0.000000,0.000000,0.000000,0.000000,0.000000,0.000000,0.000000,0.000000,0.000000,0.000000,0.000000,0.000000,0.000000,0.000000,0.000000,0.000000,0.000000,0.000000,0.000000,0.000000,0.000000,0.000000,0.000000,0.000000,0.000000,0.000000,0.000000,0.000000,0.000000,0.000000,0.000000,0.000000,0.000000,0.000000,0.000000,0.000000,0.000000,0.000000,0.000000,0.000000,0.000000,0.000000,0.000000,0.000000,0.000000,0.000000,0.000000,0.000000,0.000000,0.000000,0.000000,0.000000,0.000000,0.000000,0.000000,0.000000,0.000000,0.000000,0.000000,0.000000,0.000000,0.000000,0.000000,0.000000,0.000000,0.000000,0.000000,0.000000,0.000000,0.000000,0.000000,0.000000,0.000000,0.000000,0.000000,0.000000,0.000000,0.000000,0.000000,0.000000,0.000000,0.000000,0.000000,0.000000,0.000000,0.000000,0.000000,0.000000,0.000000,0.000000,0.000000,0.000000,0.000000,0.000000,0.000000,0.000000,0.000000,0.000000,0.000000,0.000000,0.000000,0.000000,0.000000,0.000000,0.000000,0.000000,0.000000,0.000000,0.000000,0.000000,0.000000,0.000000,0.000000,0.000000,0.000000,0.000000,0.000000,0.000000,0.000000,0.000000,0.000000,0.000000,0.000000,0.000000,0.000000,0.000000,0.000000,0.000000,0.000000,0.000000,0.000000,0.000000,0.000000,0.000000,0.000000,0.000000,0.000000,0.000000,0.000000,0.000000,0.000000,0.000000,0.000000,0.000000,0.000000,0.000000,0.000000,0.000000,0.000000,0.000000,0.000000,0.000000,0.000000,0.000000,0.000000,0.000000,0.000000,0.000000,0.000000,0.000000,0.000000,0.000000,0.000000,0.000000,0.000000,0.000000,0.000000,0.000000,0.000000,0.000000,0.000000,0.000000,0.000000,0.000000,0.000000,0.000000,0.000000,0.000000,0.000000,0.000000,0.000000,0.000000,0.000000,0.000000,0.000000,0.000000,0.000000,0.000000,0.000000,0.000000,0.000000,0.000000,0.000000,0.000000,0.000000,0.000000,0.000000,0.000000,0.000000,0.000000,0.000000,0.000000,0.000000,0.000000,0.000000,0.000000,0.000000,0.000000,0.000000,0.000000,0.000000,0.000000,0.000000,0.000000,0.000000,0.000000,0.000000,0.000000,0.000000,0.000000,0.000000,0.000000,0.000000,0.000000,0.000000,0.000000,0.000000,0.000000,0.000000,0.000000,0.000000],
	[0.000072,0.000246,0.000329,0.000290,0.000191,0.000147,0.000126,0.000100,0.000093,0.000084,0.000076,0.000070,0.000064,0.000055,0.000050,0.000038,0.000028,0.000030,0.000035,0.000037,0.000032,0.000025,0.000021,0.000017,0.000008,-0.000000,-0.000003,-0.000004,-0.000004,-0.000008,-0.000014,-0.000019,-0.000023,-0.000027,-0.000034,-0.000043,-0.000050,-0.000051,-0.000053,-0.000061,-0.000095,-0.000135,-0.000145,-0.000140,-0.000112,-0.000077,-0.000043,-0.000027,-0.000023,-0.000024,-0.000019,-0.000019,-0.000019,-0.000022,-0.000019,-0.000021,-0.000018,-0.000023,-0.000025,-0.000030,-0.000021,-0.000070,-0.000178,-0.000206,-0.000094,0.000073,0.000237,0.000309,0.000313,0.000196,0.000105,0.000123,0.000125,0.000130,0.000115,0.000108,0.000096,0.000092,0.000083,0.000077,0.000069,0.000070,0.000065,0.000060,0.000055,0.000054,0.000051,0.000052,0.000053,0.000052,0.000049,0.000050,0.000051,0.000052,0.000047,0.000046,0.000045,0.000044,0.000040,0.000039,0.000039,0.000035,0.000032,0.000033,0.000033,0.000030,0.000024,0.000023,0.000025,0.000024,0.000020,0.000018,0.000016,0.000015,0.000014,0.000012,0.000010,0.000009,0.000007,0.000005,0.000003,0.000002,0.000001,0.000000,-0.000002,-0.000005,-0.000005,-0.000007,-0.000009,-0.000009,-0.000011,-0.000015,-0.000015,-0.000015,-0.000018,-0.000020,-0.000021,-0.000025,-0.000026,-0.000027,-0.000029,-0.000032,-0.000032,-0.000035,-0.000037,-0.000038,-0.000040,-0.000045,-0.000046,-0.000046,-0.000049,-0.000053,-0.000054,-0.000057,-0.000060,-0.000061,-0.000063,-0.000069,-0.000071,-0.000073,-0.000075,-0.000079,-0.000084,-0.000089,-0.000089,-0.000092,-0.000098,-0.000104,-0.000107,-0.000113,-0.000118,-0.000125,-0.000130,-0.000137,-0.000147,-0.000157,-0.000161,-0.000171,-0.000212,-0.000260,-0.000270,-0.000268,-0.000235,-0.000204,-0.000171,-0.000162,-0.000173,-0.000226,-0.000223,-0.000159,-0.000111,-0.000241,-0.000310,-0.000179,-0.000021,0.000008,-0.000157,-0.000205,-0.000089,-0.000155,-0.000309,-0.000257,-0.000047,0.000155,0.000231,0.000107,0.000018,0.000088,0.000148,0.000086,-0.000001,0.000052,0.000134,0.000159,0.000117,0.000144,0.000227,0.000294,0.000283,0.000244,0.000227,0.000230,0.000217,0.000188,0.000154,0.000137,0.000123,0.000116,0.000110,0.000108,0.000101,0.000094,0.000085,0.000081,0.000075,0.000070,0.000062,0.000056,0.000050,0.000048,0.000041,0.000035,0.000027,0.000020,0.000012,0.000007,-0.000004,-0.000015,-0.000029,-0.000043,-0.000076,-0.000135,-0.000182,-0.000194,-0.000176,-0.000091],
	[-0.000112,0.000340,0.000606,0.000612,0.000617,0.000558,0.000531,0.000683,0.001012,0.000976,0.000355,0.000089,0.000337,0.000374,-0.000098,-0.000614,-0.000612,-0.000449,-0.000165,0.000193,0.000619,0.000917,0.001027,0.000727,0.000009,-0.000442,-0.000408,-0.000178,0.000228,0.000772,0.001293,0.001565,0.001221,0.000378,-0.000022,0.000226,0.000528,0.000705,-0.000202,-0.000963,-0.000640,-0.000168,0.000595,0.001067,0.001159,0.000558,0.000049,0.000147,0.000622,0.000884,0.000772,0.000462,0.000057,-0.000131,0.000191,0.000530,0.000542,0.000031,-0.000445,-0.000465,-0.000140,-0.000022,-0.000302,-0.000409,-0.000151,0.000099,0.000224,-0.000050,-0.000506,-0.000784,-0.000993,-0.001073,-0.000919,-0.000794,-0.000940,-0.001106,-0.001012,-0.000972,-0.001221,-0.001413,-0.001197,-0.000659,0.000078,0.000825,0.001365,0.001576,0.001505,0.001269,0.000920,0.000605,0.000476,0.000579,0.000817,0.001216,0.001551,0.001757,0.001211,0.000514,0.000613,0.000783,0.000912,0.000789,0.000615,0.000252,-0.000032,-0.000237,-0.000259,-0.000176,-0.000044,-0.000374,-0.000708,-0.000660,-0.000841,-0.001171,-0.001283,-0.001123,-0.001048,-0.001290,-0.001553,-0.001415,-0.001011,-0.000474,-0.000049,0.000219,0.000289,0.000168,-0.000542,-0.001242,-0.001153,-0.000588,0.000105,0.000555,0.000671,0.000551,0.000462,0.000519,0.000680,0.000734,0.000483,0.000007,-0.000281,-0.000340,-0.000349,-0.000314,-0.000096,0.000303,0.000671,0.000624,-0.000002,-0.000362,-0.000048,0.000373,0.000714,0.000402,-0.000278,-0.000505,-0.000408,-0.000301,-0.000151,-0.000009,0.000223,0.000418,0.000564,0.000102,-0.000454,-0.000375,-0.000475,-0.000542,-0.000565,-0.000528,-0.001094,-0.001529,-0.001448,-0.001225,-0.000978,-0.000994,-0.001252,-0.001313,-0.000993,-0.000466,-0.000667,-0.001503,-0.001625,-0.001434,-0.001453,-0.001787,-0.002123,-0.002206,-0.002244,-0.002327,-0.002432,-0.002553,-0.002553,-0.002262,-0.001912,-0.001642,-0.001363,-0.001088,-0.001065,-0.001095,-0.000891,-0.000610,-0.000514,-0.000735,-0.001260,-0.001671,-0.001695,-0.001363,-0.000912,-0.000545,-0.000414,-0.000383,-0.000176,0.000413,0.001308,0.002370,0.003332,0.003948,0.003909,0.003180,0.002439,0.002243,0.002047,0.001857,0.001871,0.002187,0.002457,0.002627,0.002468,0.002193,0.001511,0.000897,0.000710,0.000715,0.000924,0.001107,0.001121,0.000867,0.000406,0.000144,0.000181,0.000360,0.000329,-0.000151,-0.000556,-0.000373,-0.000071,0.000134,-0.000088,0.000061,0.000374,0.000669,-0.000296,-0.001274,-0.001109,-0.000764],
	[-0.001426,-0.001174,-0.000464,0.000625,0.001860,0.002941,0.003562,0.003553,0.002888,0.002014,0.001537,0.001368,0.001234,0.000964,0.000633,0.000468,0.000614,0.000940,0.001175,0.000956,0.000538,0.000841,0.001849,0.002761,0.003033,0.002863,0.002674,0.002449,0.002076,0.001589,0.001225,0.001072,0.000885,0.000605,-0.000126,-0.000916,-0.000788,0.000335,0.001954,0.003265,0.003902,0.003882,0.003486,0.002829,0.002237,0.001959,0.001902,0.001948,0.002005,0.002022,0.002007,0.001969,0.001898,0.001738,0.001525,0.001321,0.001192,0.001133,0.001060,0.000795,0.000597,0.000608,0.000666,0.000775,0.000924,0.001115,0.001259,0.001304,0.001249,0.001152,0.001054,0.001003,0.000994,0.000989,0.000947,0.000871,0.000794,0.000734,0.000676,0.000608,0.000534,0.000485,0.000450,0.000400,0.000346,0.000291,0.000233,0.000210,0.000215,0.000224,0.000202,0.000145,0.000100,0.000077,0.000045,0.000001,-0.000045,-0.000074,-0.000124,-0.000182,-0.000201,-0.000205,-0.000223,-0.000285,-0.000327,-0.000341,-0.000364,-0.000409,-0.000451,-0.000473,-0.000517,-0.000556,-0.000580,-0.000615,-0.000647,-0.000675,-0.000708,-0.000750,-0.000799,-0.000834,-0.000853,-0.000902,-0.000953,-0.000980,-0.001014,-0.001053,-0.001101,-0.001136,-0.001174,-0.001228,-0.001272,-0.001295,-0.001330,-0.001378,-0.001435,-0.001485,-0.001537,-0.001603,-0.001662,-0.001698,-0.001731,-0.001770,-0.001815,-0.001856,-0.001901,-0.001955,-0.002019,-0.002090,-0.002162,-0.002224,-0.002287,-0.002359,-0.002438,-0.002516,-0.002588,-0.002658,-0.002745,-0.002852,-0.002946,-0.003051,-0.003171,-0.003273,-0.003376,-0.003489,-0.003625,-0.003770,-0.003917,-0.004072,-0.004246,-0.004435,-0.004642,-0.004874,-0.005147,-0.005457,-0.005774,-0.006057,-0.006304,-0.006549,-0.006844,-0.007219,-0.007686,-0.008287,-0.009151,-0.010413,-0.011865,-0.013011,-0.013425,-0.012907,-0.011645,-0.010064,-0.008560,-0.007307,-0.006314,-0.005520,-0.004864,-0.004273,-0.003707,-0.003165,-0.002660,-0.002153,-0.001614,-0.001054,-0.000514,0.000030,0.000627,0.001269,0.001865,0.002372,0.002850,0.003401,0.004036,0.004734,0.005497,0.006390,0.007454,0.008698,0.010024,0.011230,0.012015,0.012169,0.011669,0.010737,0.009609,0.008519,0.007444,0.006514,0.005959,0.005569,0.005240,0.004792,0.004366,0.004125,0.003940,0.003740,0.003408,0.003091,0.002947,0.002910,0.002897,0.002806,0.002599,0.002329,0.002102,0.001954,0.001864,0.001784,0.001697,0.001584,0.001395,0.001105,0.000815,0.000535,0.000137,-0.000378,-0.000893,-0.001285]
],
	"idxs" : [174,0,192,192,186]
}

noise_power = 0.
for i in range(1,14):
    noise_power += dump["magnitude"][i]
for i in range(17,32):
    noise_power += dump["magnitude"][i]

signal_power = dump["magnitude"][14] + dump["magnitude"][15] + dump["magnitude"][16]
print(f"Signal power: {signal_power*(32-1-(17-14))}")
print(f"Noise power: {noise_power*3}")


for key, value in dump.items():
    if key != "idxs":
        arr = np.array(value)
        if arr.ndim == 1:
            plt.figure()
            plt.plot(arr)
            plt.title(f'Plot of {key}')
            if key == "envelope_edge":
                #find_and_plot_envelope_edge_peaks(arr)
                pass
            if key != "magnitude":
                plot_idx_line(dump["idxs"][0])
        elif arr.ndim == 2:
            n_rows = arr.shape[0]
            fig, axes = plt.subplots(n_rows, 1, sharex=True, figsize=(10, 2.5 * n_rows))
            if n_rows == 1:
                axes = [axes]

            for i, ax in enumerate(axes):
                ax.plot(arr[i])
                ax.set_title(f'Row {i}')
                if key != "magnitude":
                    idx = dump["idxs"][i] if i < len(dump["idxs"]) else dump["idxs"][0]
                    ax.axvline(x=idx, color="red", linestyle="--")

            fig.suptitle(f'Plot of {key}')
            fig.tight_layout()
        plt.show()
